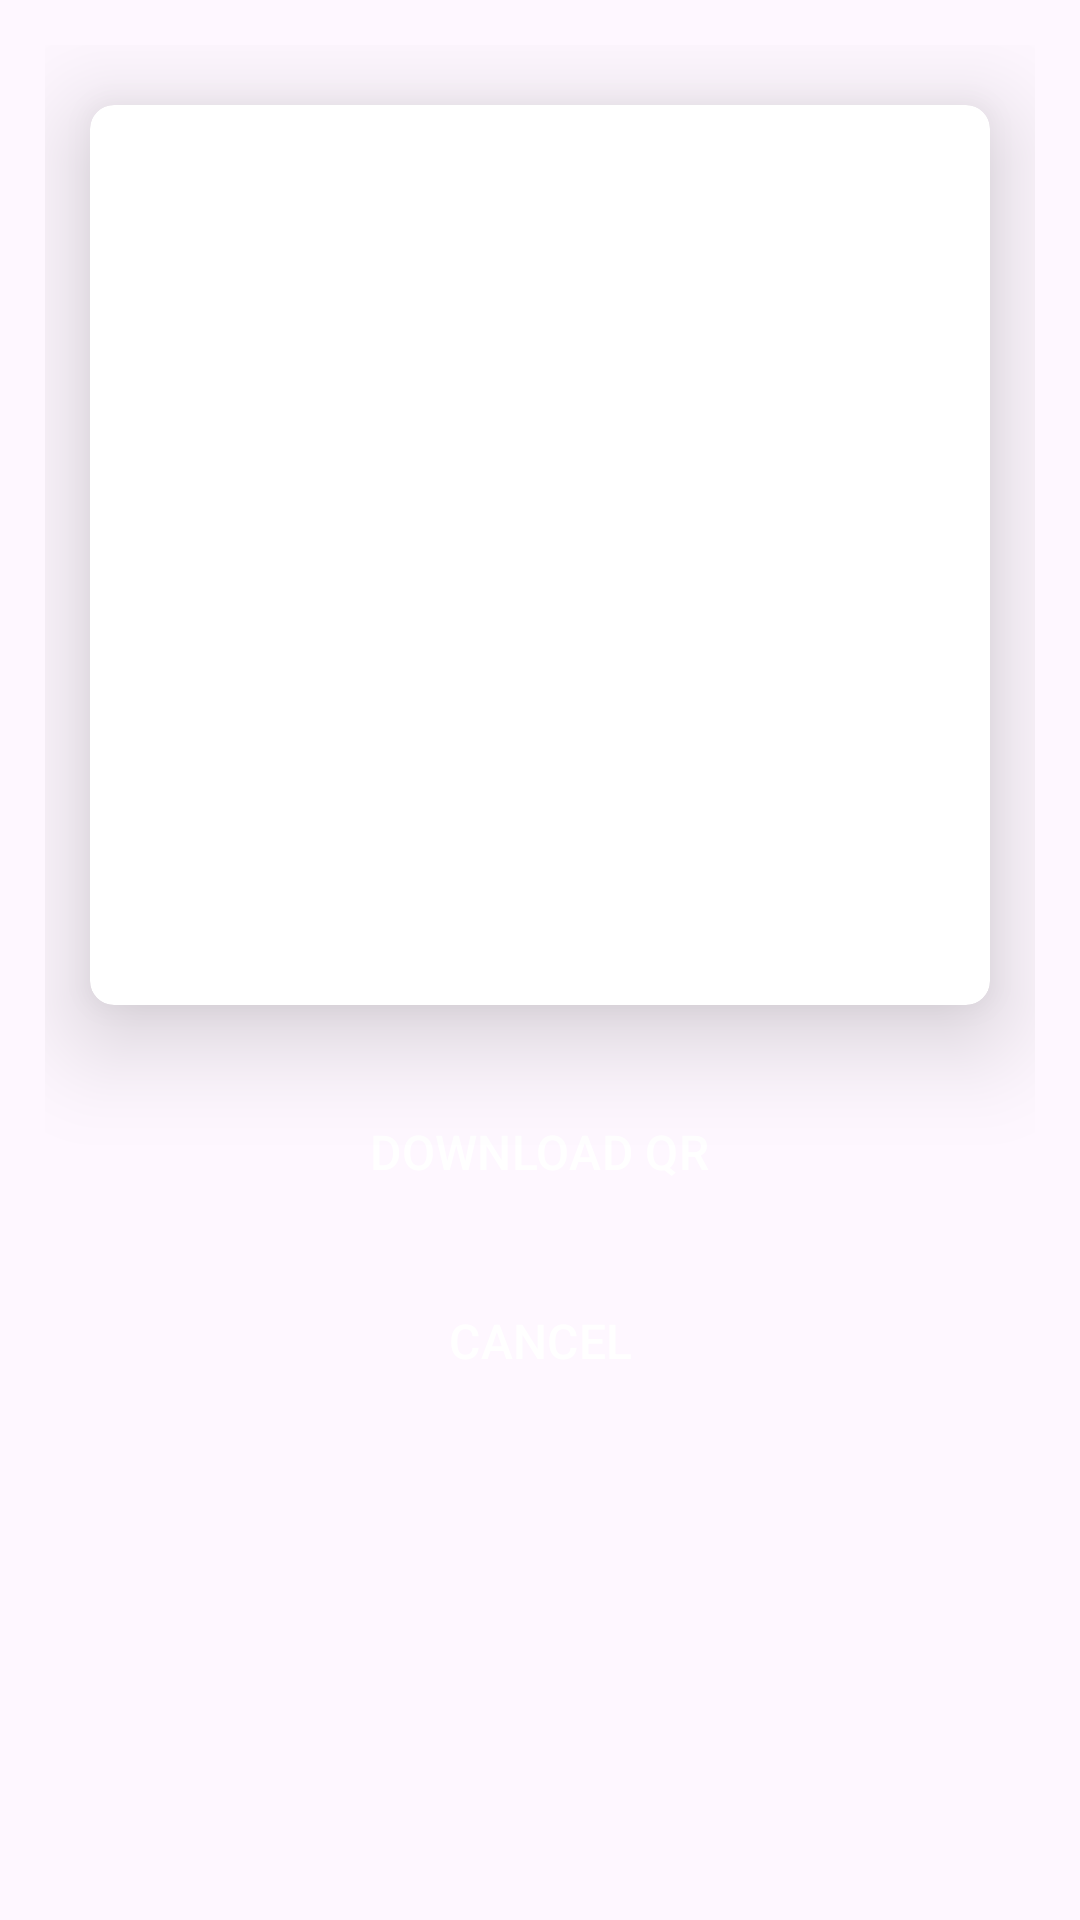

Produce the Android XML layout that renders to this screen, including the resource entries it uses.
<!-- AndroidManifest.xml: application theme Theme.Scanything -->
<!-- res/layout/bottom_sheet_design.xml -->
<?xml version="1.0" encoding="utf-8"?>
<LinearLayout xmlns:android="http://schemas.android.com/apk/res/android"
    android:layout_width="match_parent"
    android:layout_height="match_parent"
    xmlns:app="http://schemas.android.com/apk/res-auto"
    android:orientation="vertical"
    android:background="#00FFFFFF"
    android:padding="15dp">

    <androidx.cardview.widget.CardView
        android:layout_width="300dp"
        android:layout_height="300dp"
        android:layout_gravity="center"
        app:cardCornerRadius="8dp"
        android:layout_marginTop="20dp"
        app:cardElevation="20dp"
        android:backgroundTint="@color/white">

        <ImageView
            android:id="@+id/generated_qr"
            android:layout_width="200dp"
            android:layout_height="200dp"
            android:layout_gravity="center"/>

    </androidx.cardview.widget.CardView>

        <Button
            android:id="@+id/download_btn"
            android:layout_width="wrap_content"
            android:layout_height="wrap_content"
            android:text="DOWNLOAD QR"
            android:padding="12dp"
            style="@style/Widget.Material3.Button.ElevatedButton"
            android:textSize="16sp"
            android:layout_marginTop="25dp"
            android:drawableLeft="@drawable/download_icon"
            android:textColor="@color/white"
            android:layout_gravity="center"
            android:shadowColor="#000000"
            android:backgroundTint="#1E88E5"
            app:elevation="10dp"
            />


    <Button
        android:id="@+id/cancel_btn"
        android:layout_width="wrap_content"
        android:layout_height="wrap_content"
        android:text="CANCEL"
        android:textSize="16sp"
        android:layout_marginTop="15dp"
        android:drawableLeft="@drawable/cancel_button_filled"
        style="@style/Widget.Material3.Button.ElevatedButton"
        android:textColor="@color/white"
        android:layout_gravity="center"
        android:shadowColor="#000000"
        android:backgroundTint="#D81B2B"
        app:elevation="10dp"
        />


</LinearLayout>
<!-- resources referenced by this layout -->
<resources>
  <color name="white">#FFFFFFFF</color>
  <style name="Theme.Scanything" parent="Base.Theme.Scanything" />
  <style name="Base.Theme.Scanything" parent="Theme.Material3.DayNight.NoActionBar">
          
          <item name="colorPrimary">@color/charcoal_gray</item>
  
      </style>
  <color name="charcoal_gray">#37474F</color>
</resources>
